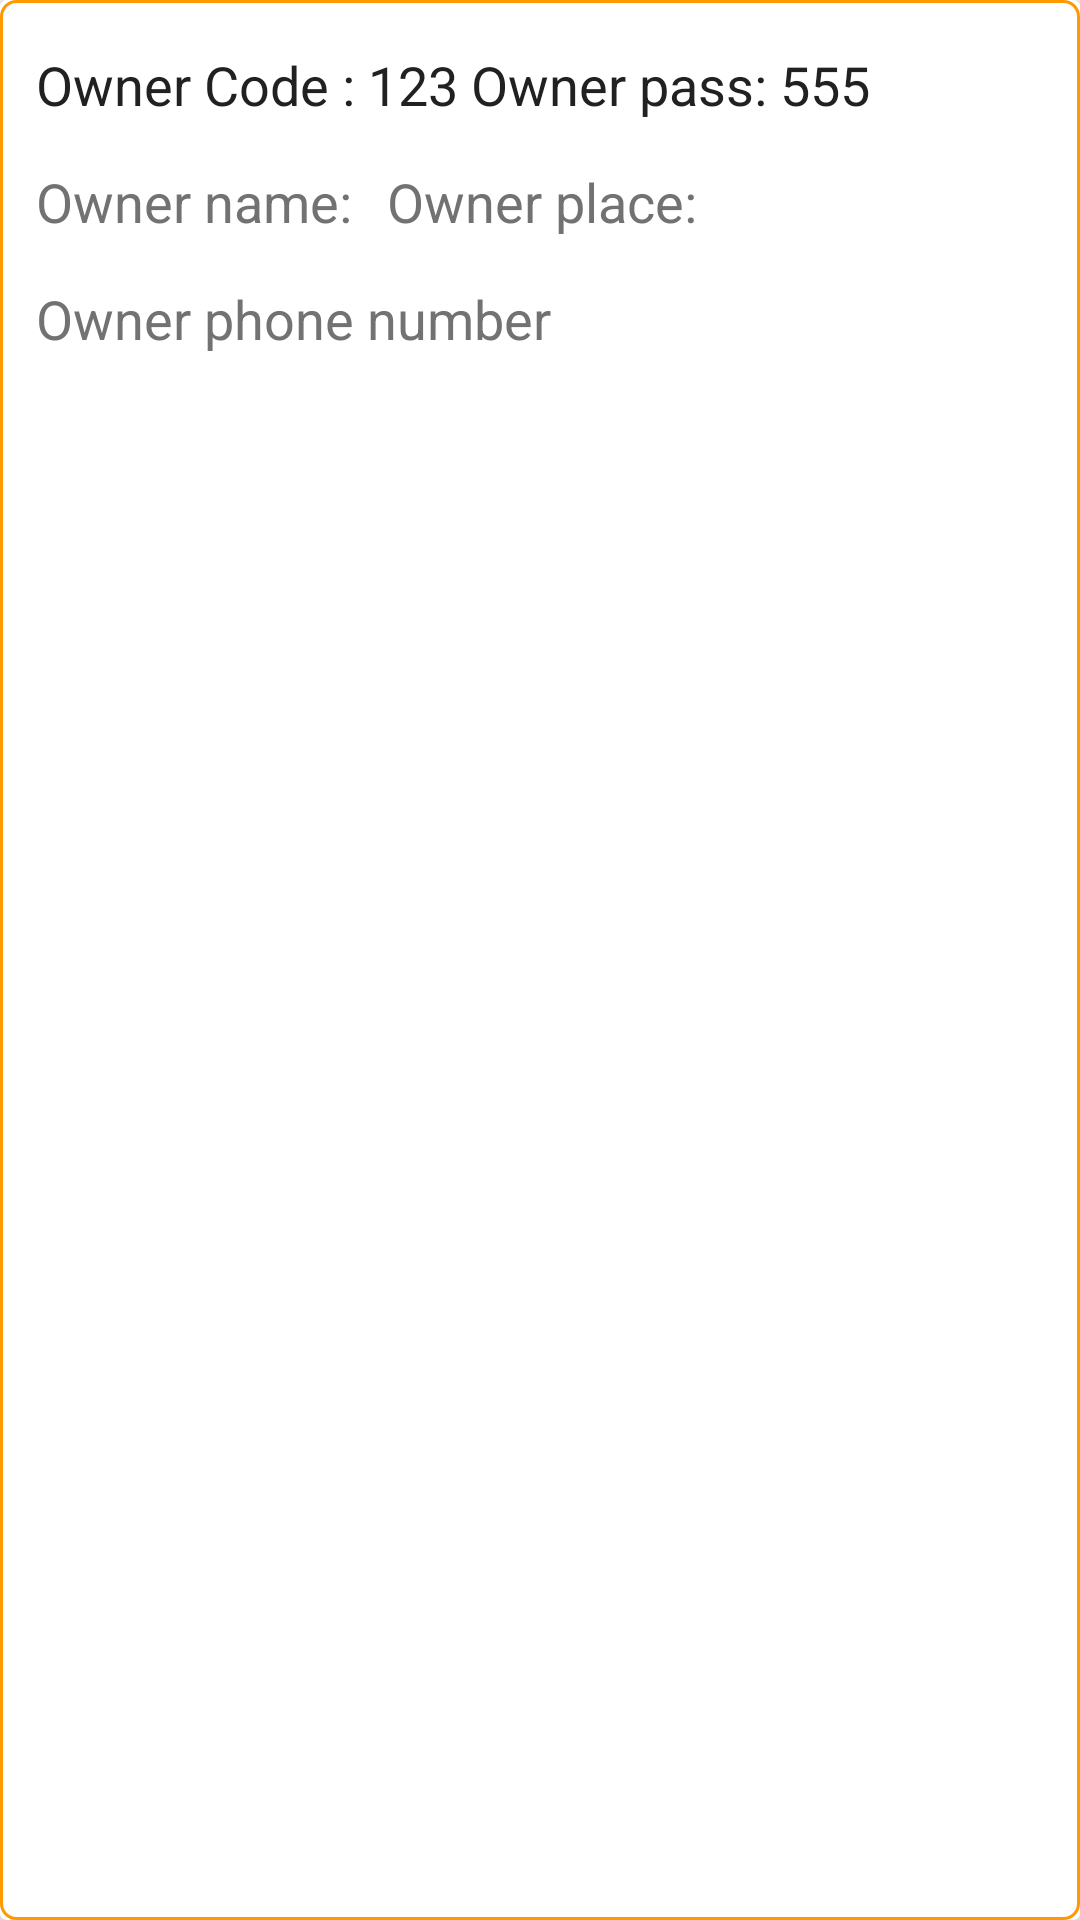

The Android layout XML behind this screen, and the referenced resources:
<!-- AndroidManifest.xml: application theme AppTheme -->
<!-- res/layout/activity_owner_card_item.xml -->
<?xml version="1.0" encoding="utf-8"?>
<androidx.cardview.widget.CardView xmlns:android="http://schemas.android.com/apk/res/android"
    xmlns:app="http://schemas.android.com/apk/res-auto"
    xmlns:tools="http://schemas.android.com/tools"
    android:layout_width="match_parent"
    android:layout_height="wrap_content"
    android:layout_marginLeft="10dp"
    android:layout_marginRight="10dp"
    android:layout_marginTop="10dp"
    android:orientation="horizontal"
    tools:context=".Owner_card_item">

    <androidx.constraintlayout.widget.ConstraintLayout

        android:id="@+id/constraintLayout"
        android:layout_width="match_parent"
        android:layout_height="match_parent"
        android:background="@drawable/_5dp_corner_oval_rectangle"
        android:gravity="center_vertical"
        android:orientation="horizontal"
        android:padding="12dp">

        <TextView

            android:id="@+id/ownerCode"
            android:layout_width="163dp"
            android:layout_height="27dp"
            android:layout_marginTop="4dp"
            android:text="Owner Code : 123"
            android:textColor="#212121"
            android:textSize="18sp"
            app:layout_constraintEnd_toEndOf="parent"
            app:layout_constraintHorizontal_bias="0.0"
            app:layout_constraintStart_toStartOf="parent"
            app:layout_constraintTop_toTopOf="parent" />

        <TextView

            android:id="@+id/ownerPass"
            android:layout_width="168dp"
            android:layout_height="30dp"
            android:layout_marginTop="4dp"
            android:text="Owner pass: 555"
            android:textColor="#212121"
            android:textSize="18sp"
            app:layout_constraintEnd_toEndOf="parent"
            app:layout_constraintHorizontal_bias="0.863"
            app:layout_constraintStart_toStartOf="parent"
            app:layout_constraintTop_toTopOf="parent" />



        <TextView

            android:id="@+id/ownerName"
            android:layout_width="123dp"
            android:layout_height="27dp"
            android:layout_marginTop="12dp"
            android:text="Owner name:"
            android:textColor="#727272"
            android:textSize="18sp"
            app:layout_constraintEnd_toEndOf="parent"
            app:layout_constraintHorizontal_bias="0.0"
            app:layout_constraintStart_toStartOf="parent"
            app:layout_constraintTop_toBottomOf="@+id/ownerCode" />

        <TextView

            android:id="@+id/ownerPlace"
            android:layout_width="123dp"
            android:layout_height="27dp"
            android:layout_marginTop="12dp"
            android:text="Owner place:"
            android:textColor="#727272"
            android:textSize="18sp"
            app:layout_constraintEnd_toEndOf="parent"
            app:layout_constraintHorizontal_bias="0.55"
            app:layout_constraintStart_toStartOf="parent"
            app:layout_constraintTop_toBottomOf="@+id/ownerCode" />

        <TextView

            android:id="@+id/OwnerPhone"
            android:layout_width="match_parent"
            android:layout_height="wrap_content"
            android:layout_marginTop="12dp"
            android:text="Owner phone number"
            android:textColor="#727272"
            android:textSize="18sp"
            app:layout_constraintEnd_toEndOf="parent"
            app:layout_constraintHorizontal_bias="0.64"
            app:layout_constraintStart_toStartOf="parent"
            app:layout_constraintTop_toBottomOf="@+id/ownerName" />

    </androidx.constraintlayout.widget.ConstraintLayout>

</androidx.cardview.widget.CardView>
<!-- resources referenced by this layout -->
<resources>
  <!-- drawable _5dp_corner_oval_rectangle (drawable-v24) -->
  <?xml version="1.0" encoding="utf-8"?>
  <shape xmlns:android="http://schemas.android.com/apk/res/android">
  
      
      <solid android:color="#ffffff" />
  
      
      <stroke
          android:width="1dp"
          android:color="#ff9900" />
  
      
      <corners android:radius="5dp" />
  
  </shape>
  <style name="AppTheme" parent="Theme.AppCompat.Light.DarkActionBar">
          
          <item name="colorPrimary">@color/colorPrimary</item>
          <item name="colorPrimaryDark">@color/colorPrimaryDark</item>
          <item name="colorAccent">@color/colorAccent</item>
      </style>
  <color name="colorPrimary">#6200EE</color>
  <color name="colorPrimaryDark">#3700B3</color>
  <color name="colorAccent">#03DAC5</color>
</resources>
